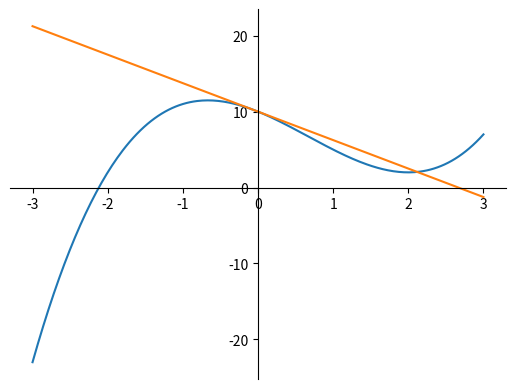

Source code (Python):
# -*- coding: utf-8 -*-
"""
Created on Sat Oct 15 16:09:04 2016

[redacted]
"""

import numpy as np
import matplotlib.pyplot as plt



def cubic(a,b,c,d):
    return lambda x: a*x*x*x + b*x*x + c*x + d

def fn_sum(f1,f2):
    return lambda x: f1(x) + f2(x)

def slope_fwd(f,h):
    return lambda x: (f(x+h)-f(x))/h

def slope_bwd(f,h):
    return lambda x: (f(x)-f(x-h))/h

def slope_avg(f,h):
    return lambda x: (f(x+h)-f(x-h))/2/h

def tan_line(f,sf):
    return lambda xf: (lambda x: sf(xf)*(x-xf) + f(xf))

f = cubic(+1.0, -2.0, -4.0, +10.0)
vf = np.vectorize(f)

saf1 = slope_avg(f,0.5)
saf2 = slope_avg(f,0.2)
saf3 = slope_avg(f,0.05)
vsaf1 = np.vectorize(saf1)
vsaf2 = np.vectorize(saf2)
vsaf3 = np.vectorize(saf3)

tsaf1 = tan_line(f,saf1)
tsaf2 = tan_line(f,saf2)
tsaf3 = tan_line(f,saf3)
k = -0.0
vtsaf1 = np.vectorize(tsaf1(k))
vtsaf2 = np.vectorize(tsaf2(k))
vtsaf3 = np.vectorize(tsaf3(k))



X = np.linspace(-3.0, +3.0, 256, endpoint=True)

ax = plt.gca()  # gca stands for 'get current axis'
ax.spines['right'].set_color('none')
ax.spines['top'].set_color('none')
ax.xaxis.set_ticks_position('bottom')
ax.spines['bottom'].set_position(('data',0))
ax.yaxis.set_ticks_position('left')
ax.spines['left'].set_position(('data',0))

plt.plot(X, vf(X))

#plt.plot(X, vsaf1(X))

plt.plot(X, vtsaf1(X))
